Labelled photos from "infaprim-clf-7", an image-classification folder in okomiljonov583-cmyk/vit-arcface-cac-SimCLR-CE-classification. The possible labels are: femilak variant 2, femilak variant 3, lactamil variant 2, lactamil variant 3, amino formula, amino formula variant 2, amino formula variant 3, anti-reflux formula, anti-reflux formula variant 2, anti-reflux formula variant 3, n p caesarea, n p caesarea 2, n p caesarea 3, comfort formula, comfort formula variant 2, comfort formula variant 3, n p ferm, n p ferm 2, n p ferm 3, goat milk formula stage 1, n p goat 1 2, n p goat 1 3, goat milk formula stage 2, n p goat 2 2, n p goat 2 3, goat milk formula stage 3, n p goat 3 2, n p goat 3 3, non-allergic formula, non-allergic formula variant 2, non-allergic formula variant 3, non-lactose formula, non-lactose formula variant 2, non-lactose formula variant 3, n p p buck 2, buckwheat prunes porridge, buckwheat prunes porridge variant 2, multi-grain porridge, multi-grain porridge variant 2, multi-grain porridge variant 3, multi-grain apple raspberry porridge, n p p multi apple rasp 2, n p p multi apple rasp 3, multi-grain banana strawberry porridge, n p p multi ban straw 2, n p p multi ban straw 3, oat porridge variant 2, oat porridge variant 3, oat banana porridge, oat banana porridge variant 2, oat banana porridge variant 3, oat peach porridge, oat peach porridge variant 2, oat peach porridge variant 3, rice porridge, rice porridge variant 2, rice porridge variant 3, rice banana porridge, rice banana porridge variant 2, rice banana porridge variant 3, wheat apple porridge, wheat apple porridge variant 2, wheat apple porridge variant 3, n p peptidi, n p peptidi 2, n p peptidi 3, pre formula, pre formula variant 2, pre formula variant 3, soy formula, soy formula variant 2, soy formula variant 3, 3 fruits puree, 3 fruits puree variant 2, 3 fruits puree variant 3, mango banana puree, mango banana puree variant 2, mango banana puree variant 3, oat banana puree, oat banana puree variant 2, oat banana puree variant 3, strawberry apple puree, strawberry apple puree variant 2, strawberry apple puree variant 3, apple raspberry puree, apple raspberry puree variant 2, apple raspberry puree variant 3, pre puree stage 5, v 5 pre 2, v 5 pre 3, v 7 pre 2, apple prunes puree, apple prunes puree variant 2, buckwheat pre puree, buckwheat pre puree variant 2, buckwheat pre puree variant 3, corn puree, corn puree variant 2, corn puree variant 3, oat puree, oat puree variant 2, oat puree variant 3, pumpkin puree variant 2, rice puree, rice puree variant 2, rice puree variant 3, rice corn banana puree, v rice corn banana 2, v rice corn banana 3.

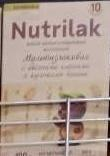
Label: oat banana porridge variant 2

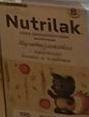
Label: n p p multi ban straw 2

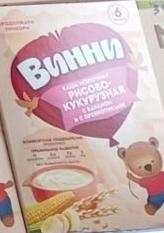
Label: rice corn banana puree

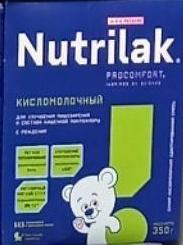
Label: n p ferm

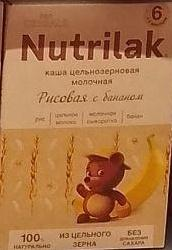
Label: rice banana porridge

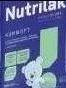
Label: comfort formula variant 2
